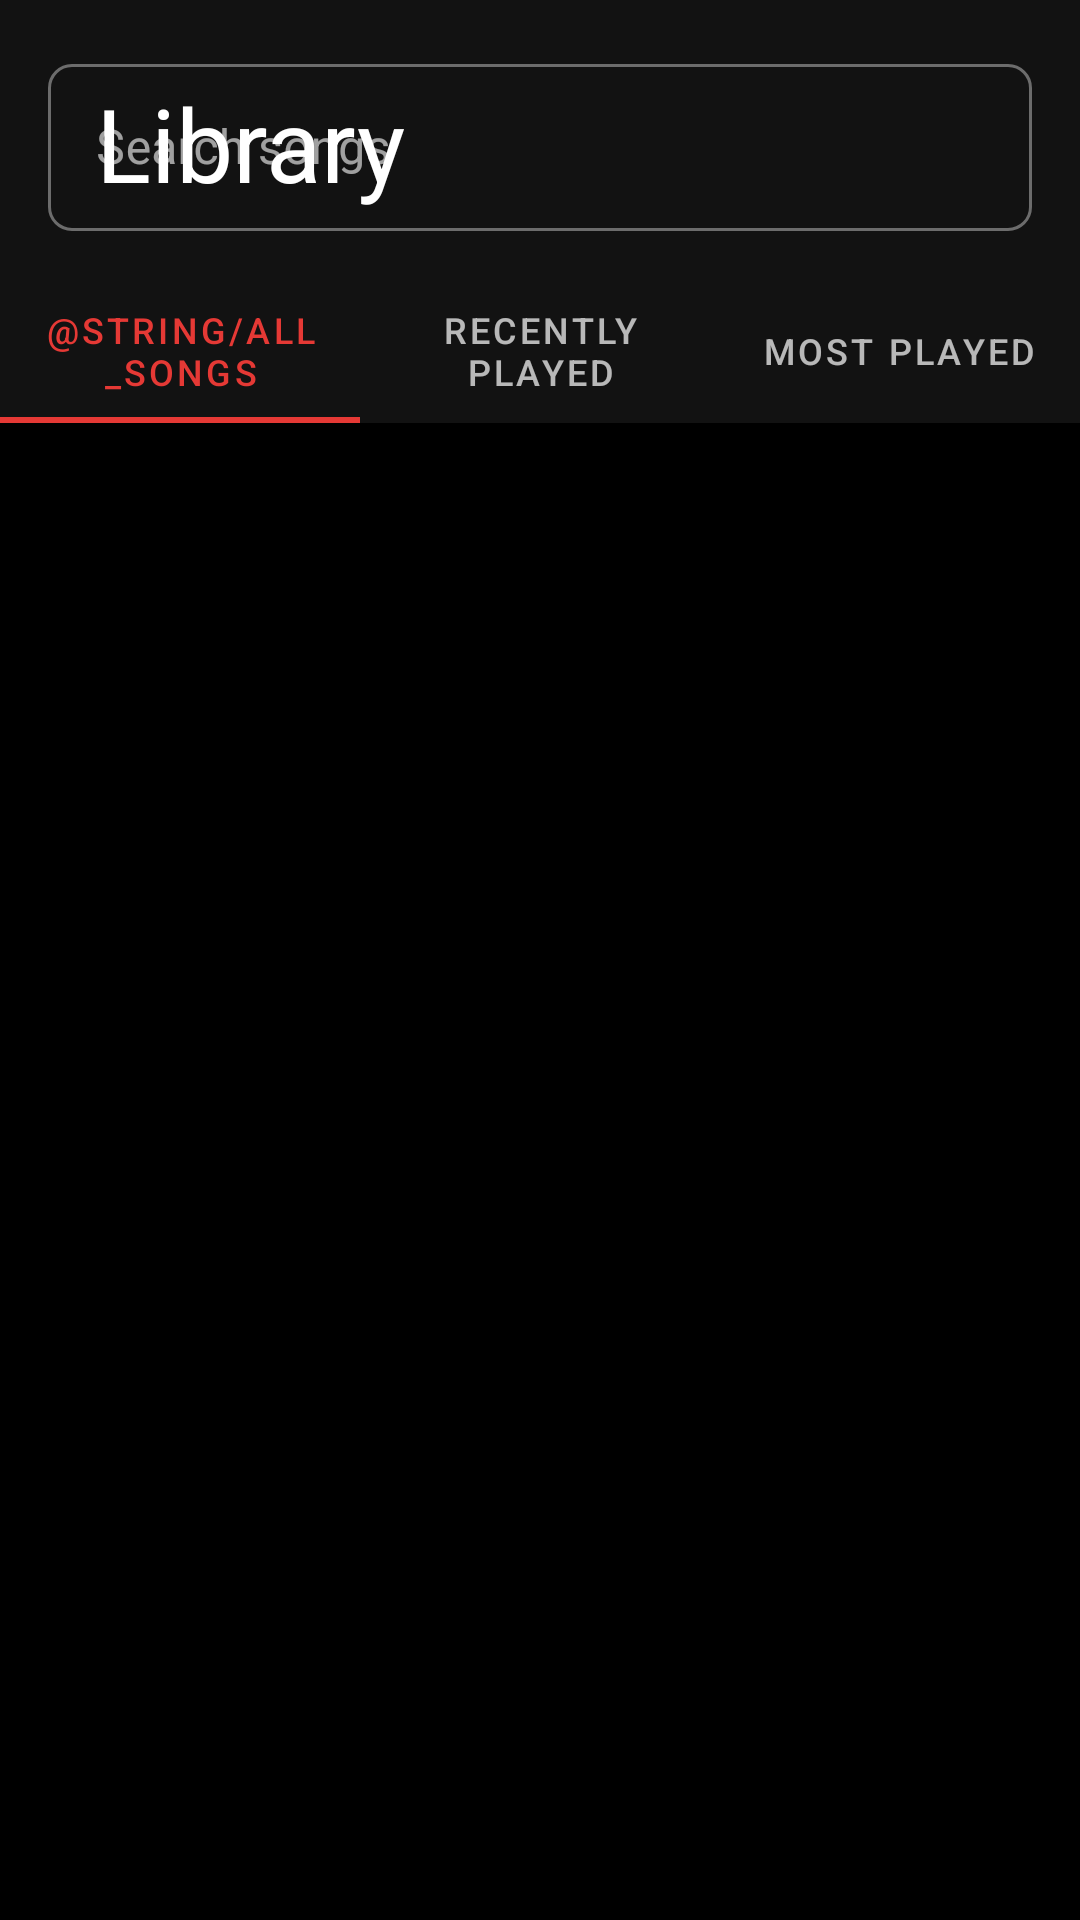

Reconstruct the res/layout file that produces this screen, plus the resources it refers to.
<!-- AndroidManifest.xml: application theme Theme.MusicPlayer -->
<!-- res/layout/fragment_library.xml -->
<?xml version="1.0" encoding="utf-8"?>
<androidx.coordinatorlayout.widget.CoordinatorLayout xmlns:android="http://schemas.android.com/apk/res/android"
    xmlns:app="http://schemas.android.com/apk/res-auto"
    android:layout_width="match_parent"
    android:layout_height="match_parent">

    <com.google.android.material.appbar.AppBarLayout
        android:layout_width="match_parent"
        android:layout_height="wrap_content"
        android:background="@color/surface">

        <com.google.android.material.appbar.CollapsingToolbarLayout
            android:layout_width="match_parent"
            android:layout_height="wrap_content"
            app:layout_scrollFlags="scroll|exitUntilCollapsed">

            <androidx.appcompat.widget.Toolbar
                android:id="@+id/toolbar"
                android:layout_width="match_parent"
                android:layout_height="?attr/actionBarSize"
                app:title="@string/nav_library"
                app:titleTextColor="@color/text_primary" />

            <com.google.android.material.textfield.TextInputLayout
                android:id="@+id/searchLayout"
                android:layout_width="match_parent"
                android:layout_height="wrap_content"
                android:layout_margin="16dp"
                android:hint="@string/search_songs"
                app:startIconDrawable="@drawable/ic_search"
                style="@style/Widget.MaterialComponents.TextInputLayout.OutlinedBox">

                <com.google.android.material.textfield.TextInputEditText
                    android:id="@+id/searchInput"
                    android:layout_width="match_parent"
                    android:layout_height="wrap_content"
                    android:inputType="text"
                    android:maxLines="1" />

            </com.google.android.material.textfield.TextInputLayout>

        </com.google.android.material.appbar.CollapsingToolbarLayout>

        <com.google.android.material.tabs.TabLayout
            android:id="@+id/tabLayout"
            android:layout_width="match_parent"
            android:layout_height="wrap_content"
            android:background="@color/surface"
            app:tabTextColor="@color/text_secondary"
            app:tabSelectedTextColor="@color/secondary"
            app:tabIndicatorColor="@color/secondary">

            <com.google.android.material.tabs.TabItem
                android:layout_width="wrap_content"
                android:layout_height="wrap_content"
                android:text="@string/all_songs" />

            <com.google.android.material.tabs.TabItem
                android:layout_width="wrap_content"
                android:layout_height="wrap_content"
                android:text="@string/recently_played" />

            <com.google.android.material.tabs.TabItem
                android:layout_width="wrap_content"
                android:layout_height="wrap_content"
                android:text="@string/most_played" />

        </com.google.android.material.tabs.TabLayout>

    </com.google.android.material.appbar.AppBarLayout>

    <androidx.recyclerview.widget.RecyclerView
        android:id="@+id/songsRecyclerView"
        android:layout_width="match_parent"
        android:layout_height="match_parent"
        android:clipToPadding="false"
        android:paddingBottom="80dp"
        app:layout_behavior="@string/appbar_scrolling_view_behavior" />

    <TextView
        android:id="@+id/emptyView"
        android:layout_width="wrap_content"
        android:layout_height="wrap_content"
        android:layout_gravity="center"
        android:text="@string/no_songs_found"
        android:textAppearance="?attr/textAppearanceHeadline6"
        android:textColor="@color/text_secondary"
        android:visibility="gone" />

</androidx.coordinatorlayout.widget.CoordinatorLayout>
<!-- resources referenced by this layout -->
<resources>
  <color name="secondary">#FFE53935</color>
  <color name="surface">#FF121212</color>
  <color name="text_primary">#FFFFFFFF</color>
  <color name="text_secondary">#B3FFFFFF</color>
  <string name="most_played">Most Played</string>
  <string name="nav_library">Library</string>
  <string name="no_songs_found">No songs found</string>
  <string name="recently_played">Recently Played</string>
  <string name="search_songs">Search songs</string>
  <style name="Theme.MusicPlayer" parent="Theme.MaterialComponents.DayNight.NoActionBar">
          
          <item name="colorPrimary">@color/primary</item>
          <item name="colorPrimaryVariant">@color/primary_variant</item>
          <item name="colorOnPrimary">@color/on_primary</item>
  
          
          <item name="colorSecondary">@color/secondary</item>
          <item name="colorSecondaryVariant">@color/secondary_variant</item>
          <item name="colorOnSecondary">@color/on_secondary</item>
  
          
          <item name="android:colorBackground">@color/background</item>
          <item name="colorSurface">@color/surface</item>
          <item name="colorOnSurface">@color/on_surface</item>
  
          
          <item name="android:statusBarColor">@color/status_bar</item>
          <item name="android:navigationBarColor">@color/navigation_bar</item>
          <item name="android:windowLightStatusBar">false</item>
          <item name="android:windowLightNavigationBar">false</item>
  
          
          <item name="android:textColorPrimary">@color/text_primary</item>
          <item name="android:textColorSecondary">@color/text_secondary</item>
          <item name="android:textColorHint">@color/text_hint</item>
  
          
          <item name="shapeAppearanceSmallComponent">@style/ShapeAppearance.MusicPlayer.SmallComponent</item>
          <item name="shapeAppearanceMediumComponent">@style/ShapeAppearance.MusicPlayer.MediumComponent</item>
          <item name="shapeAppearanceLargeComponent">@style/ShapeAppearance.MusicPlayer.LargeComponent</item>
  
          
          <item name="rippleColor">@color/ripple</item>
          <item name="dividerColor">@color/divider</item>
      </style>
  <color name="primary">#FF0A0A0A</color>
  <color name="primary_variant">#FF1F1F1F</color>
  <color name="on_primary">#FFFFFFFF</color>
  <color name="secondary_variant">#FFD32F2F</color>
  <color name="on_secondary">#FFFFFFFF</color>
  <color name="background">#FF000000</color>
  <color name="on_surface">#FFFFFFFF</color>
  <color name="status_bar">#FF000000</color>
  <color name="navigation_bar">#FF000000</color>
  <color name="text_hint">#80FFFFFF</color>
  <style name="ShapeAppearance.MusicPlayer.SmallComponent" parent="ShapeAppearance.MaterialComponents.SmallComponent">
          <item name="cornerFamily">rounded</item>
          <item name="cornerSize">8dp</item>
      </style>
  <style name="ShapeAppearance.MusicPlayer.MediumComponent" parent="ShapeAppearance.MaterialComponents.MediumComponent">
          <item name="cornerFamily">rounded</item>
          <item name="cornerSize">12dp</item>
      </style>
  <style name="ShapeAppearance.MusicPlayer.LargeComponent" parent="ShapeAppearance.MaterialComponents.LargeComponent">
          <item name="cornerFamily">rounded</item>
          <item name="cornerSize">16dp</item>
      </style>
  <color name="ripple">#33FFFFFF</color>
  <color name="divider">#1FFFFFFF</color>
</resources>
